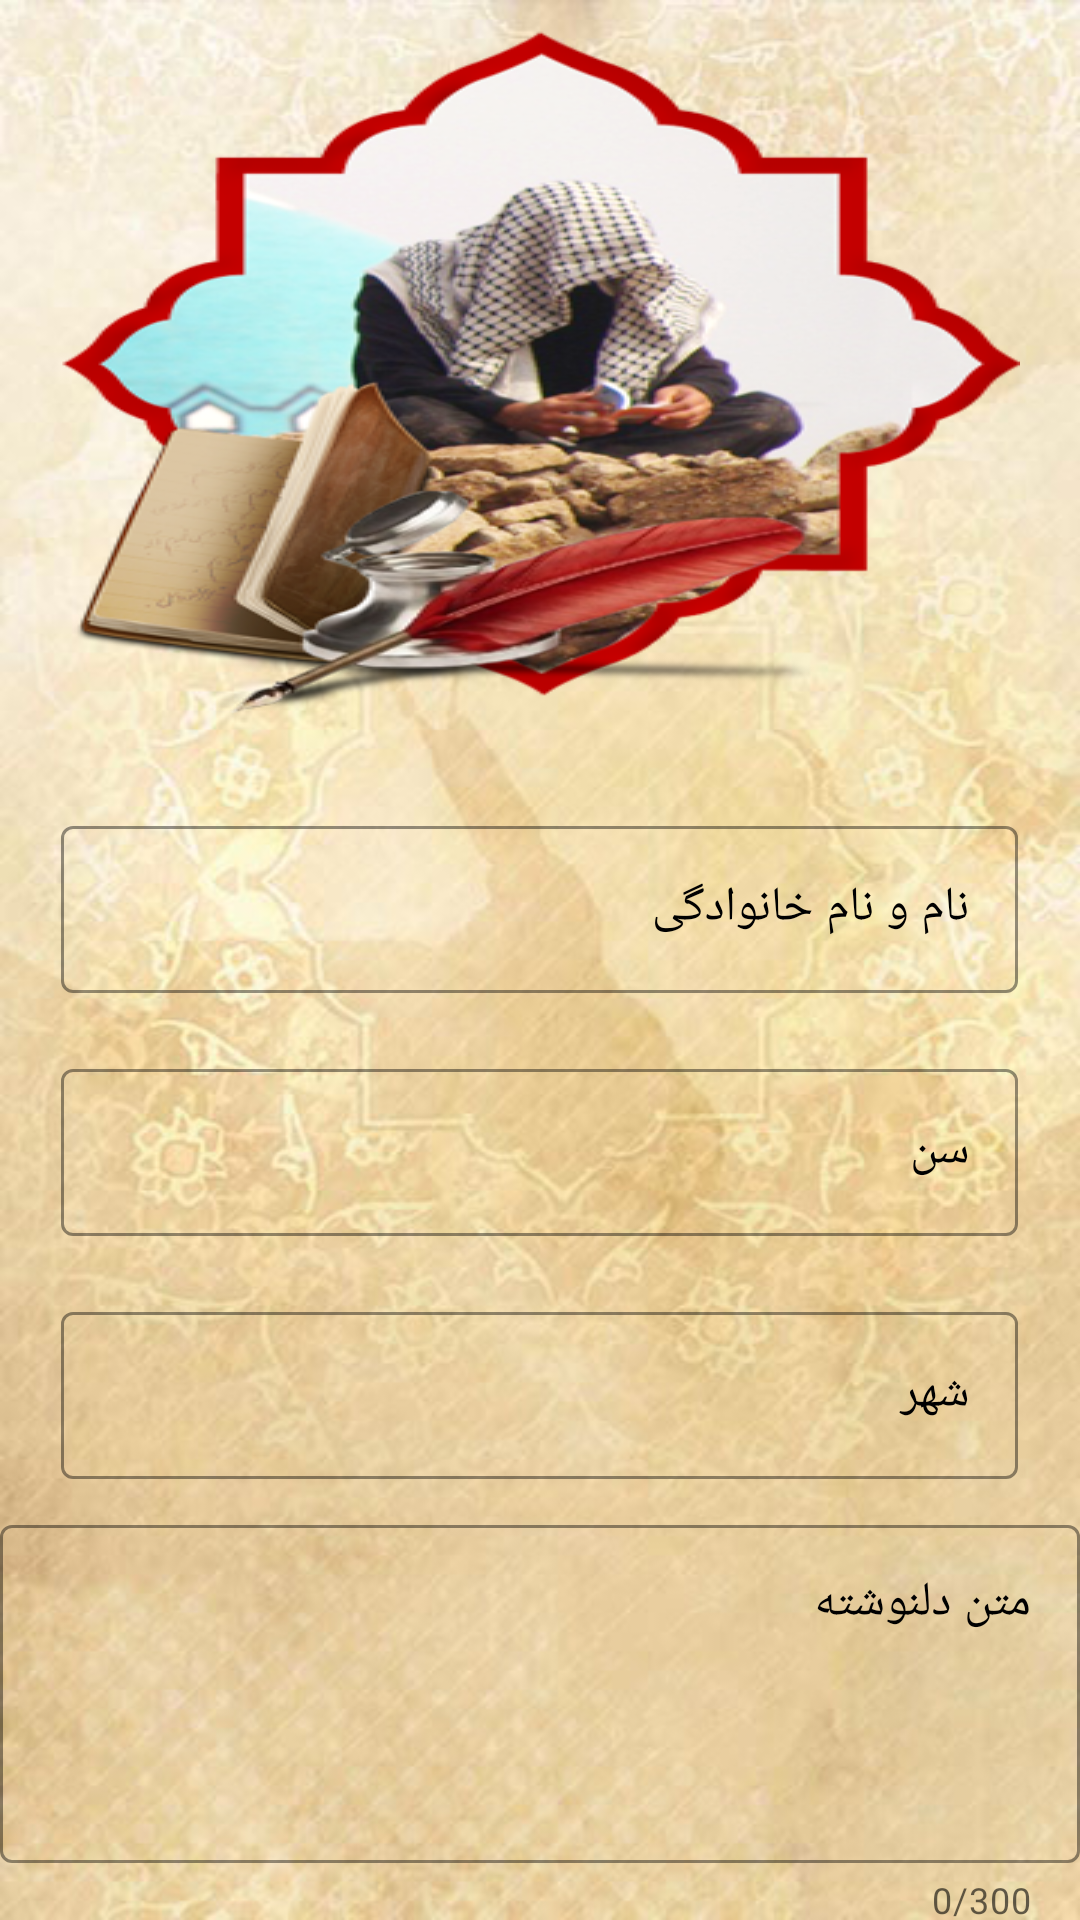

The Android layout XML behind this screen, and the referenced resources:
<!-- AndroidManifest.xml: application theme Theme.Bazideraz1404 -->
<!-- res/layout/delnevshteh.xml -->
<?xml version="1.0" encoding="utf-8"?>
<androidx.constraintlayout.widget.ConstraintLayout xmlns:android="http://schemas.android.com/apk/res/android"
    android:layout_width="match_parent"
    android:layout_height="match_parent"
    xmlns:tools="http://schemas.android.com/tools"
    xmlns:app="http://schemas.android.com/apk/res-auto">
    <LinearLayout
        android:id="@+id/input1"
        android:layout_width="match_parent"
        android:layout_height="match_parent"
        android:background="@drawable/background"
        android:orientation="vertical">

        <ImageView
            android:layout_width="wrap_content"
            android:layout_height="250dp"
            android:adjustViewBounds="true"
            android:layout_gravity="center_horizontal"
            android:scaleType="fitXY"
            android:background="@drawable/menu_image5" />

        <com.google.android.material.textfield.TextInputLayout
        style="@style/Widget.MaterialComponents.TextInputLayout.OutlinedBox"
        android:layout_width="319dp"
        android:layout_height="wrap_content"
        android:layout_gravity="center"
        android:layout_marginTop="20dp"
        android:backgroundTint="#ff0000"
        android:hint="نام و نام خانوادگی"
        android:textColorHint="#000000"
            android:layout_below="@id/name"
        app:boxStrokeColor="#2196F3">

        <com.google.android.material.textfield.TextInputEditText
            android:id="@+id/name"
            android:layout_width="match_parent"
            android:layout_height="wrap_content"
            android:fontFamily="@font/iran_sans_web"
            android:textColor="@color/black"
            tools:layout_editor_absoluteX="1dp"
            tools:layout_editor_absoluteY="319dp" />
    </com.google.android.material.textfield.TextInputLayout>
        <com.google.android.material.textfield.TextInputLayout
            style="@style/Widget.MaterialComponents.TextInputLayout.OutlinedBox"
            android:layout_width="319dp"
            android:layout_height="wrap_content"
            android:layout_gravity="center"
            android:layout_marginTop="20dp"
            android:backgroundTint="#ff0000"
            android:hint="سن"
            android:textColorHint="#000000"
            app:boxStrokeColor="#2196F3">

            <com.google.android.material.textfield.TextInputEditText
                android:id="@+id/sen"
                android:layout_width="match_parent"
                android:layout_height="wrap_content"
                android:fontFamily="@font/iran_sans_web"
                android:textColor="@color/black"
                tools:layout_editor_absoluteX="1dp"
                tools:layout_editor_absoluteY="319dp"
                />
        </com.google.android.material.textfield.TextInputLayout>


    <com.google.android.material.textfield.TextInputLayout
        style="@style/Widget.MaterialComponents.TextInputLayout.OutlinedBox"
        android:layout_width="319dp"
        android:layout_height="wrap_content"
        android:layout_gravity="center"
        android:layout_marginTop="20dp"
        android:backgroundTint="#ff0000"
        android:hint="شهر"
        android:textColorHint="#000000"
        app:boxStrokeColor="#2196F3">

        <com.google.android.material.textfield.TextInputEditText
            android:id="@+id/city"
            android:layout_width="match_parent"
            android:layout_height="wrap_content"
            android:fontFamily="@font/iran_sans_web"
            android:textColor="@color/black"
            tools:layout_editor_absoluteX="1dp"
            tools:layout_editor_absoluteY="319dp"
            />
    </com.google.android.material.textfield.TextInputLayout>

        <com.google.android.material.textfield.TextInputLayout
            style="@style/Widget.MaterialComponents.TextInputLayout.OutlinedBox"
            android:layout_width="match_parent"
            android:layout_height="wrap_content"
            android:layout_marginTop="10dp"
            android:backgroundTint="#000000"
            android:hint="@string/textdel"
            android:textColorHint="#000000"
            app:boxStrokeColor="#2196F3"
            app:counterEnabled="true"
            app:counterMaxLength="300">

            <EditText
                android:id="@+id/textdel"
                android:layout_width="match_parent"
                android:layout_height="wrap_content"
                android:fontFamily="@font/iran_sans_web"
                android:gravity="start|top"
                android:inputType="textMultiLine"
                android:lines="3"
                android:maxLength="500"
                android:maxLines="5"
                android:minLines="4"
                android:scrollbars="vertical"
                android:singleLine="false" />

        </com.google.android.material.textfield.TextInputLayout>
        <Button
            android:id="@+id/button"
            android:layout_width="200dp"
            android:layout_height="wrap_content"
            android:layout_gravity="center"
            android:layout_margin="@dimen/margin_20dp"
            android:fontFamily="@font/iran_sans_web"
            android:text="ارسال"
            android:textSize="20dp"

            />
    </LinearLayout>
</androidx.constraintlayout.widget.ConstraintLayout>
<!-- resources referenced by this layout -->
<resources>
  <color name="black">#000000</color>
  <dimen name="margin_20dp">20dp</dimen>
  <!-- drawable background: jpg bitmap (drawable, 75527 bytes) -->
  <!-- drawable menu_image5: png bitmap (drawable, 153941 bytes) -->
  <string name="textdel">متن دلنوشته</string>
  <style name="Theme.Bazideraz1404" parent="Theme.MaterialComponents.DayNight.DarkActionBar">
          
          <item name="colorPrimary">@color/purple_500</item>
          <item name="colorPrimaryVariant">@color/purple_700</item>
          <item name="colorOnPrimary">@color/white</item>
          
          <item name="colorSecondary">@color/teal_200</item>
          <item name="colorSecondaryVariant">@color/teal_700</item>
          <item name="colorOnSecondary">@color/black</item>
          
          <item name="android:statusBarColor">?attr/colorPrimaryVariant</item>
          
      </style>
  <color name="purple_500">#FF6200EE</color>
  <color name="purple_700">#FF3700B3</color>
  <color name="white">#ffffff</color>
  <color name="teal_200">#FF03DAC5</color>
  <color name="teal_700">#FF018786</color>
</resources>
